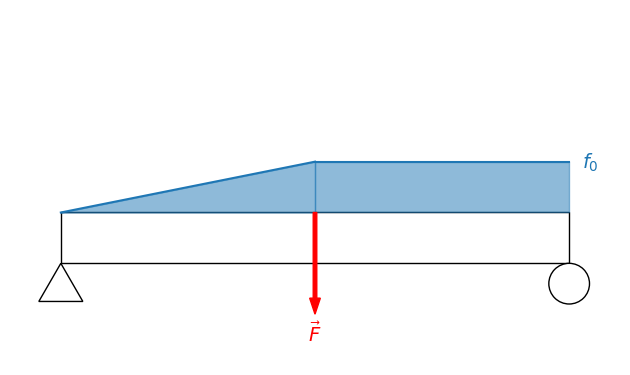

This chart was generated by the following Python code:
import matplotlib.pyplot as plt
import numpy as np
from matplotlib.patches import Rectangle, RegularPolygon, Circle, FancyArrow


def draw_beam(length, thickness):
    beam = Rectangle((0, 0), length, thickness, edgecolor='black', facecolor='white')
    axes.add_patch(beam)
    return


def draw_support(x_position, y_position, height, type):
    if type == 'pin':
        support = RegularPolygon((x_position, y_position), 3, radius=0.5*height, edgecolor='black', facecolor='white')
        axes.add_patch(support)
    elif type == 'roller':
        support = Circle((x_position, y_position), radius=0.4*height, edgecolor='black', facecolor='white')
        axes.add_patch(support)
    return


def draw_load(load_range, load_maximum, type, thickness, slope_sign=1, label='', label_side='left'):
    beam_top = np.full(len(load_range), thickness)
    if type == 'uniform':
        load_values = np.full(len(load_range), load_maximum)

        plt.plot(load_range, thickness + load_values, color='tab:blue')
        plt.fill_between(load_range, thickness + load_values, beam_top, color='tab:blue', alpha=0.5)
    elif type == 'triangle':
        load_slope = slope_sign*load_maximum/(load_range[-1] - load_range[0])
        if slope_sign < 0:
            load_x_intercept = load_range[-1]
        else:
            load_x_intercept = load_range[0]
        plt.plot(load_range, load_slope*(load_range - load_x_intercept)+thickness, color='tab:blue')
        plt.fill_between(load_range, load_slope*(load_range - load_x_intercept)+thickness, beam_top, color='tab:blue', alpha=0.5)

    if len(label) > 0:
        if label_side == 'right':
            axes.text(load_range[-1] + 0.05 * (load_range[-1] - load_range[0]), load_maximum+thickness, label,
                      color='tab:blue', ha='left', va='center', fontsize=14)
        else:
            axes.text(load_range[0] -  0.05 * (load_range[-1] - load_range[0]), load_maximum+thickness, label,
                      color='tab:blue', ha='right', va='center', fontsize=14)
    return


def draw_force(x_position, y_position, x_component, y_component, label=''):
    force_arrow = FancyArrow(x_position, y_position, x_component, y_component,
                             width=0.07, length_includes_head=True, color='red')
    axes.add_patch(force_arrow)
    if len(label) > 0:
        axes.text(x_position+1.2*x_component, y_position+1.2*y_component, label,
                  color='red', ha='center', va='center', fontsize=14)
    return


if __name__ == '__main__':
    beam_length = 10
    beam_width = 1

    figure, axes = plt.subplots()
    figure.patch.set_visible(False)
    axes.axis('off')

    draw_beam(beam_length, beam_width)
    draw_support(0, -0.5*beam_width, beam_width, type='pin')
    draw_support(beam_length, -0.4*beam_width, beam_width, type='roller')

    maximum_load = 1.0
    load_x_values = np.linspace(0, 0.5*beam_length)
    draw_load(load_x_values, maximum_load, 'triangle', beam_width) #, label=r'$f_0$', label_side='right')

    maximum_load = 1.0
    load_x_values = np.linspace(0.5*beam_length, beam_length)
    draw_load(load_x_values, maximum_load, 'uniform', beam_width, label=r'$f_0$', label_side='right')

    # plt.text(0.333*beam_length, beam_width + 1.1*maximum_load, r'$f_0$', ha='center', va='bottom', fontsize=14, color='tab:blue')

    applied_force = [0, -2]
    draw_force(0.5*beam_length, beam_width, applied_force[0], applied_force[1], label=r'$\vec{F}$')

    plt.xlim([-beam_width, beam_length+beam_width])
    plt.ylim([-2*beam_width, beam_width+4*maximum_load])

    axes.set_aspect('equal')
    plt.tight_layout()
    # plt.savefig('Beam.png')
    plt.show()

